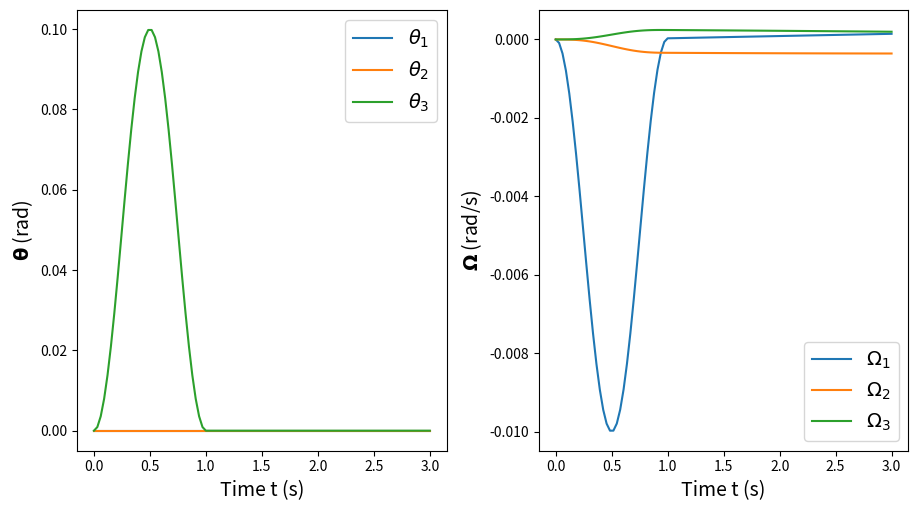

Python code for this plot: (Note: this script raises an exception after producing the figure.)
"""
This script integrates the equations of motion for the control moment gyroscope system, for
a series of situations.
"""

import numpy as np
import matplotlib.pyplot as plt


""" Classes and Functions for Integration and Plotting """

class Properties:
    
    def __init__(self, A, B, C, CR):
        self.A = A
        self.B = B
        self.C = C
        self.CR = CR
        
    def unpack(self):
        return self.A, self.B, self.C, self.CR
    
class Conditions:
    
    def __init__(self, omega_initial=None,
                 spin = 10,
                 get_theta = lambda t: np.zeros(3),
                 get_theta_acc = lambda t: np.zeros(3)):
        self.omega_initial = omega_initial
        self.spin = spin
        self.get_theta = get_theta
        self.get_theta_acc = get_theta_acc

    def unpack(self):
        return self.omega_initial, self.spin, self.get_theta, self.get_theta_acc
    
    
def simulate(properties, conditions, T, N):
    
    A, B, C, CR = properties.unpack()
    omega_initial, spin, get_theta, get_theat_acc = conditions.unpack()
    
    def f(t, omega):
        
        theta = get_theta(t)
        theta_acc = get_theta_acc(t)

        omega_1_acc = -(1/A)*((C-B)*omega[1]*omega[2]
                              + CR*spin*theta_acc[2]
                              + CR*spin*(omega[1]*(np.cos(theta[2]) + np.sin(theta[1]))
                                         -omega[2]*(np.cos(theta[1]) + np.sin(theta[0]))))
        omega_2_acc = -(1/B)*((A-C)*omega[0]*omega[2]
                              + CR*spin*theta_acc[0]
                              + CR*spin*(omega[2]*(np.cos(theta[0]) + np.sin(theta[2]))
                                         -omega[0]*(np.cos(theta[2]) + np.sin(theta[1]))))
        omega_3_acc = -(1/C)*((B-A)*omega[0]*omega[1]
                              + CR*spin*theta_acc[1]
                              + CR*spin*(omega[0]*(np.cos(theta[1]) + np.sin(theta[0]))
                                         -omega[1]*(np.cos(theta[0]) + np.sin(theta[2]))))
                              
        return np.array([omega_1_acc, omega_2_acc, omega_3_acc])
    
    omega = np.zeros((N, 3))
    omega[0] = omega_initial

    t = np.linspace(0, T, N)
    dt = T/(N-1)

    for n in range(N-1):
        k1 = f(t[n], omega[n])
        k2 = f(t[n] + dt/2, omega[n] + k1*dt/2)
        k3 = f(t[n] + dt/2, omega[n] + k2*dt/2)
        k4 = f(t[n] + dt, omega[n] + k3*dt)

        omega[n+1] = omega[n] + (1/6)*(k1 + 2*k2 + 2*k3 + k4)*dt

    return t, omega, \
           np.array([get_theta(ti) for ti in t])
                              
def plot_simulation(t, omega, theta, name=None):
    
    fig, (ax0, ax1) = plt.subplots(1, 2, figsize=(9, 5))
    fig.tight_layout()
    fig.subplots_adjust(wspace=0.25)

    ax0.plot(t, theta[:, 0], label=r'$\theta_1$')
    ax0.plot(t, theta[:, 1], label=r'$\theta_2$')
    ax0.plot(t, theta[:, 2], label=r'$\theta_3$')

    ax0.legend(fontsize=14)
    ax0.set_xlabel('Time t (s)', fontsize=14)
    ax0.set_ylabel(r'$\mathbf{\theta}$ (rad)', fontsize=14)

    ax1.plot(t, omega[:, 0], label=r'$\Omega_1$')
    ax1.plot(t, omega[:, 1], label=r'$\Omega_2$')
    ax1.plot(t, omega[:, 2], label=r'$\Omega_3$')
    ax1.legend(fontsize=14)
    ax1.set_xlabel('Time t (s)', fontsize=14)
    ax1.set_ylabel(r'$\mathbf{\Omega}$ (rad/s)', fontsize=14)
    
    if name is not None:
        plt.savefig('../fig/{}'.format(name), bbox_inches='tight')
    plt.show()


""" Test Cases """

# Controlled rotation about a single axis

properties = Properties(100, 150, 200, 1)
T = 3
N = 100
omega_initial = np.array([0, 0, 0])
spin = 10

theta_T = 1
amp = 0.1

def get_theta(t):
    if t<theta_T:
        theta3 = amp*0.5*(1 - np.cos(2*np.pi*t/theta_T))
    else:
        theta3 = 0
    return np.array([0, 0, theta3])

def get_theta_acc(t):
    if t<theta_T:
        theta3_acc = (2*np.pi/theta_T)*amp*0.5*np.sin(2*np.pi*t/theta_T)
    else:
        theta3_acc = 0
    return np.array([0, 0, theta3_acc])

conditions = Conditions(omega_initial, spin, get_theta, get_theta_acc)
t, omega, theta = simulate(properties, conditions, T, N)
plot_simulation(t, omega, theta, 'cmg_controlled.png')


# Uncontrolled motion

properties = Properties(100, 150, 200, 1)
T = 40
N = 100
omega_initial = np.array([0, 0, 0])
spin = 10

theta_T = 20
amp = 1

def get_theta(t):
    if t<theta_T:
        theta3 = amp*0.5*(1 - np.cos(2*np.pi*t/theta_T))
    else:
        theta3 = 0
    return np.array([0, 0, theta3])

def get_theta_acc(t):
    if t<theta_T:
        theta3_acc = (2*np.pi/theta_T)*amp*0.5*np.sin(2*np.pi*t/theta_T)
    else:
        theta3_acc = 0
    return np.array([0, 0, theta3_acc])

conditions = Conditions(omega_initial, spin, get_theta, get_theta_acc)
t, omega, theta = simulate(properties, conditions, T, N)
plot_simulation(t, omega, theta, 'cmg_uncontrolled.png')
